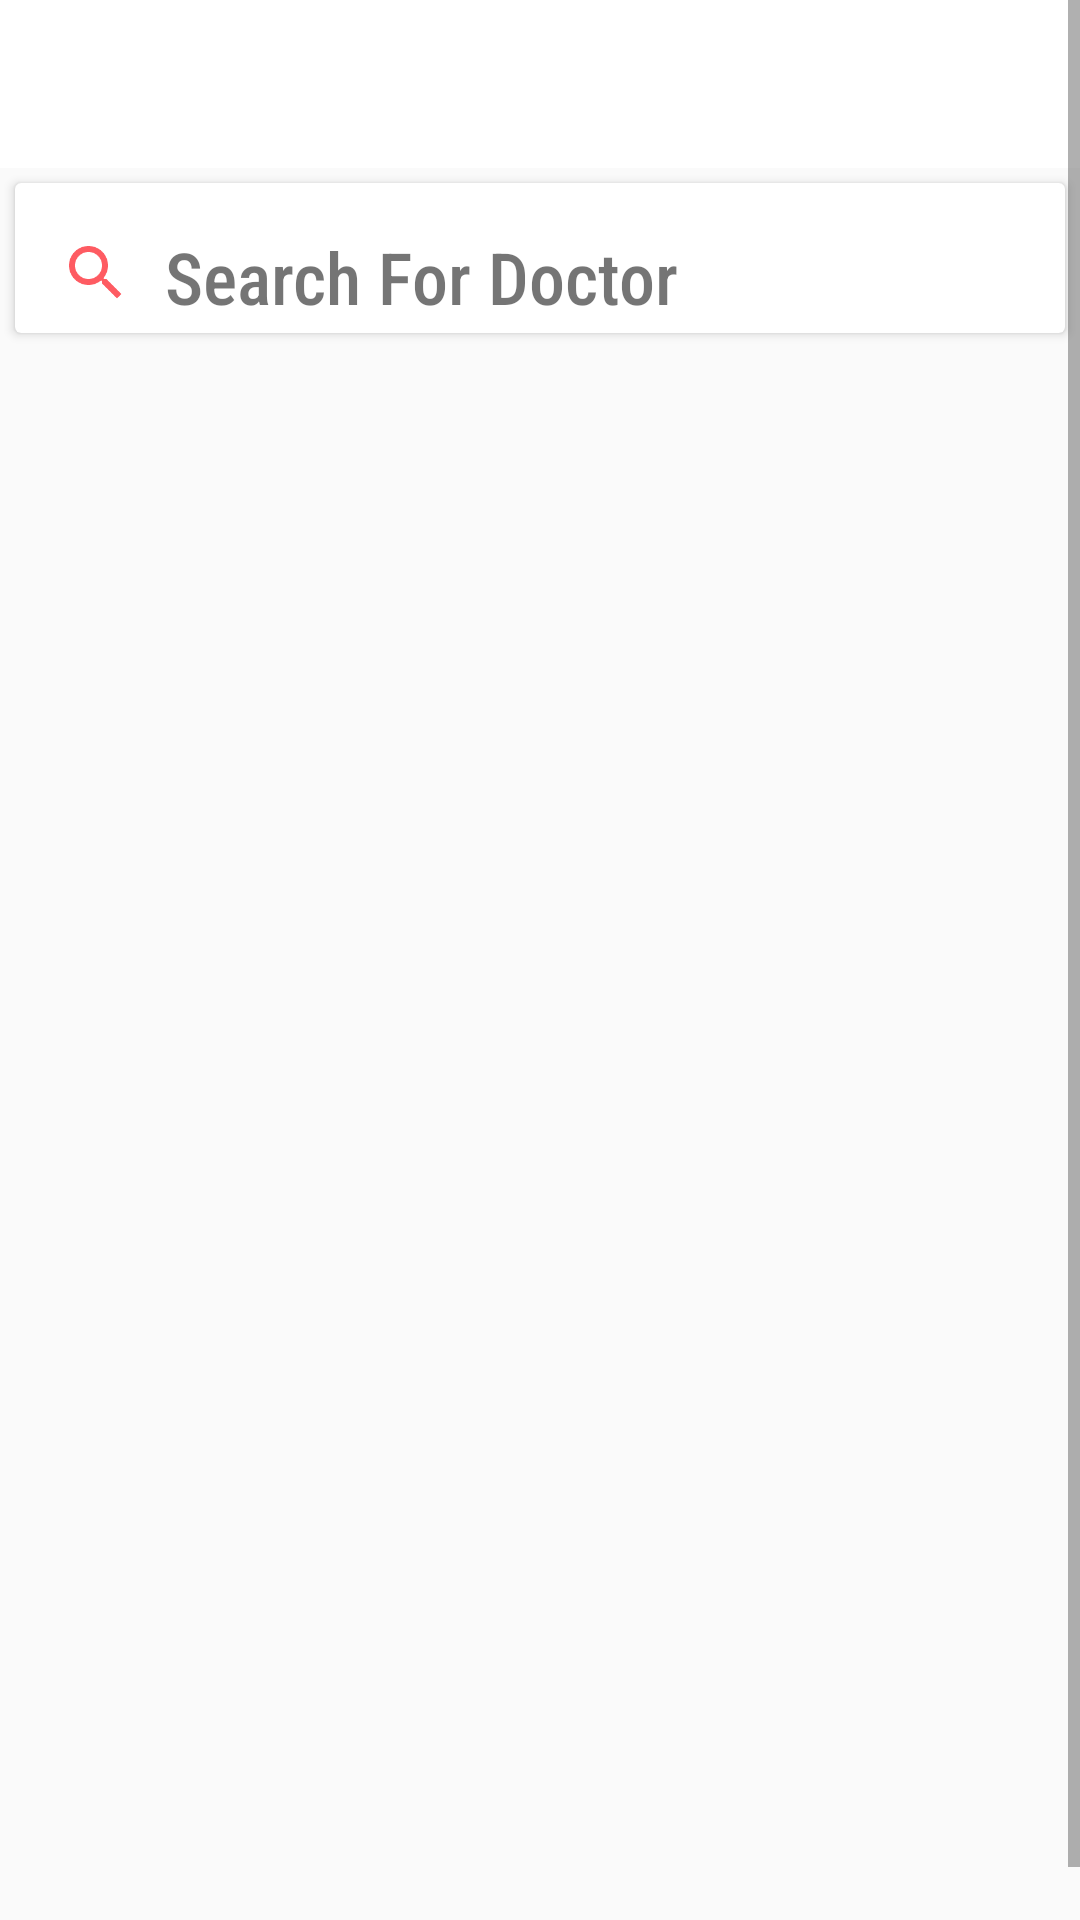

Android layout source for this screen:
<!-- AndroidManifest.xml: application theme AppTheme -->
<!-- res/layout/activity_doc_search.xml -->
<?xml version="1.0" encoding="utf-8"?>
<androidx.drawerlayout.widget.DrawerLayout xmlns:android="http://schemas.android.com/apk/res/android"
    xmlns:app="http://schemas.android.com/apk/res-auto"
    xmlns:tools="http://schemas.android.com/tools"
    android:layout_width="match_parent"
    android:layout_height="match_parent"
    tools:context=".user_search">

    <ScrollView
        android:layout_width="match_parent"
        android:layout_height="match_parent">

        <androidx.constraintlayout.widget.ConstraintLayout
            android:layout_width="match_parent"
            android:layout_height="match_parent">

            <androidx.appcompat.widget.Toolbar
                android:id="@+id/dsea_toolbar"
                android:layout_width="0dp"
                android:layout_height="56dp"
                android:background="#FFFFFF"
                android:minHeight="?attr/actionBarSize"
                android:theme="?attr/actionBarTheme"
                app:layout_constraintEnd_toEndOf="parent"
                app:layout_constraintStart_toStartOf="parent"
                app:layout_constraintTop_toTopOf="parent"
                app:navigationIcon="@drawable/ic_arrowback" />

            <LinearLayout
                android:id="@+id/dsea_linearLayout"
                android:layout_width="0dp"
                android:layout_height="60dp"
                android:orientation="horizontal"
                app:layout_constraintEnd_toEndOf="parent"
                app:layout_constraintStart_toStartOf="parent"
                app:layout_constraintTop_toBottomOf="@+id/dsea_toolbar">

                <androidx.cardview.widget.CardView
                    android:layout_width="0dp"
                    android:layout_height="match_parent"
                    android:layout_margin="5dp"
                    android:layout_weight="1">

                    <RelativeLayout
                        android:layout_width="match_parent"
                        android:layout_height="match_parent">

                        <ImageView
                            android:id="@+id/dsea_imageView2"
                            android:layout_width="wrap_content"
                            android:layout_height="80dp"
                            android:layout_marginStart="15dp"
                            android:layout_marginTop="10dp"
                            app:srcCompat="@drawable/ic_search" />

                        <TextView
                            android:id="@+id/dsea_textView4"
                            android:layout_width="wrap_content"
                            android:layout_height="wrap_content"
                            android:layout_marginStart="50dp"
                            android:layout_marginTop="15dp"
                            android:fontFamily="sans-serif-condensed-medium"
                            android:text="Search For Doctor"
                            android:textSize="24sp" />
                    </RelativeLayout>
                </androidx.cardview.widget.CardView>
            </LinearLayout>

            <ListView
                android:layout_width="409dp"
                android:layout_height="541dp"
                android:layout_marginStart="1dp"
                android:layout_marginTop="1dp"
                android:layout_marginEnd="1dp"
                app:layout_constraintEnd_toEndOf="parent"
                app:layout_constraintStart_toStartOf="parent"
                app:layout_constraintTop_toBottomOf="@+id/dsea_linearLayout" />

        </androidx.constraintlayout.widget.ConstraintLayout>
    </ScrollView>
</androidx.drawerlayout.widget.DrawerLayout>
<!-- resources referenced by this layout -->
<resources>
  <!-- drawable ic_search (drawable) -->
  <vector android:height="24dp" android:tint="#FE5B62"
      android:viewportHeight="24.0" android:viewportWidth="24.0"
      android:width="24dp" xmlns:android="http://schemas.android.com/apk/res/android">
      <path android:fillColor="#FF000000" android:pathData="M15.5,14h-0.79l-0.28,-0.27C15.41,12.59 16,11.11 16,9.5 16,5.91 13.09,3 9.5,3S3,5.91 3,9.5 5.91,16 9.5,16c1.61,0 3.09,-0.59 4.23,-1.57l0.27,0.28v0.79l5,4.99L20.49,19l-4.99,-5zM9.5,14C7.01,14 5,11.99 5,9.5S7.01,5 9.5,5 14,7.01 14,9.5 11.99,14 9.5,14z"/>
  </vector>
  <style name="AppTheme" parent="Theme.AppCompat.Light.DarkActionBar">
          
          <item name="colorPrimary">@color/colorPrimary</item>
          <item name="colorPrimaryDark">@color/colorPrimaryDark</item>
          <item name="colorAccent">@color/colorAccent</item>
          <item name="android:statusBarColor">#00000000</item>
          <item name="windowActionBar">false</item>
          <item name="windowNoTitle">true</item>
      </style>
  <color name="colorPrimary">#6200EE</color>
  <color name="colorPrimaryDark">#3700B3</color>
  <color name="colorAccent">#03DAC5</color>
</resources>
